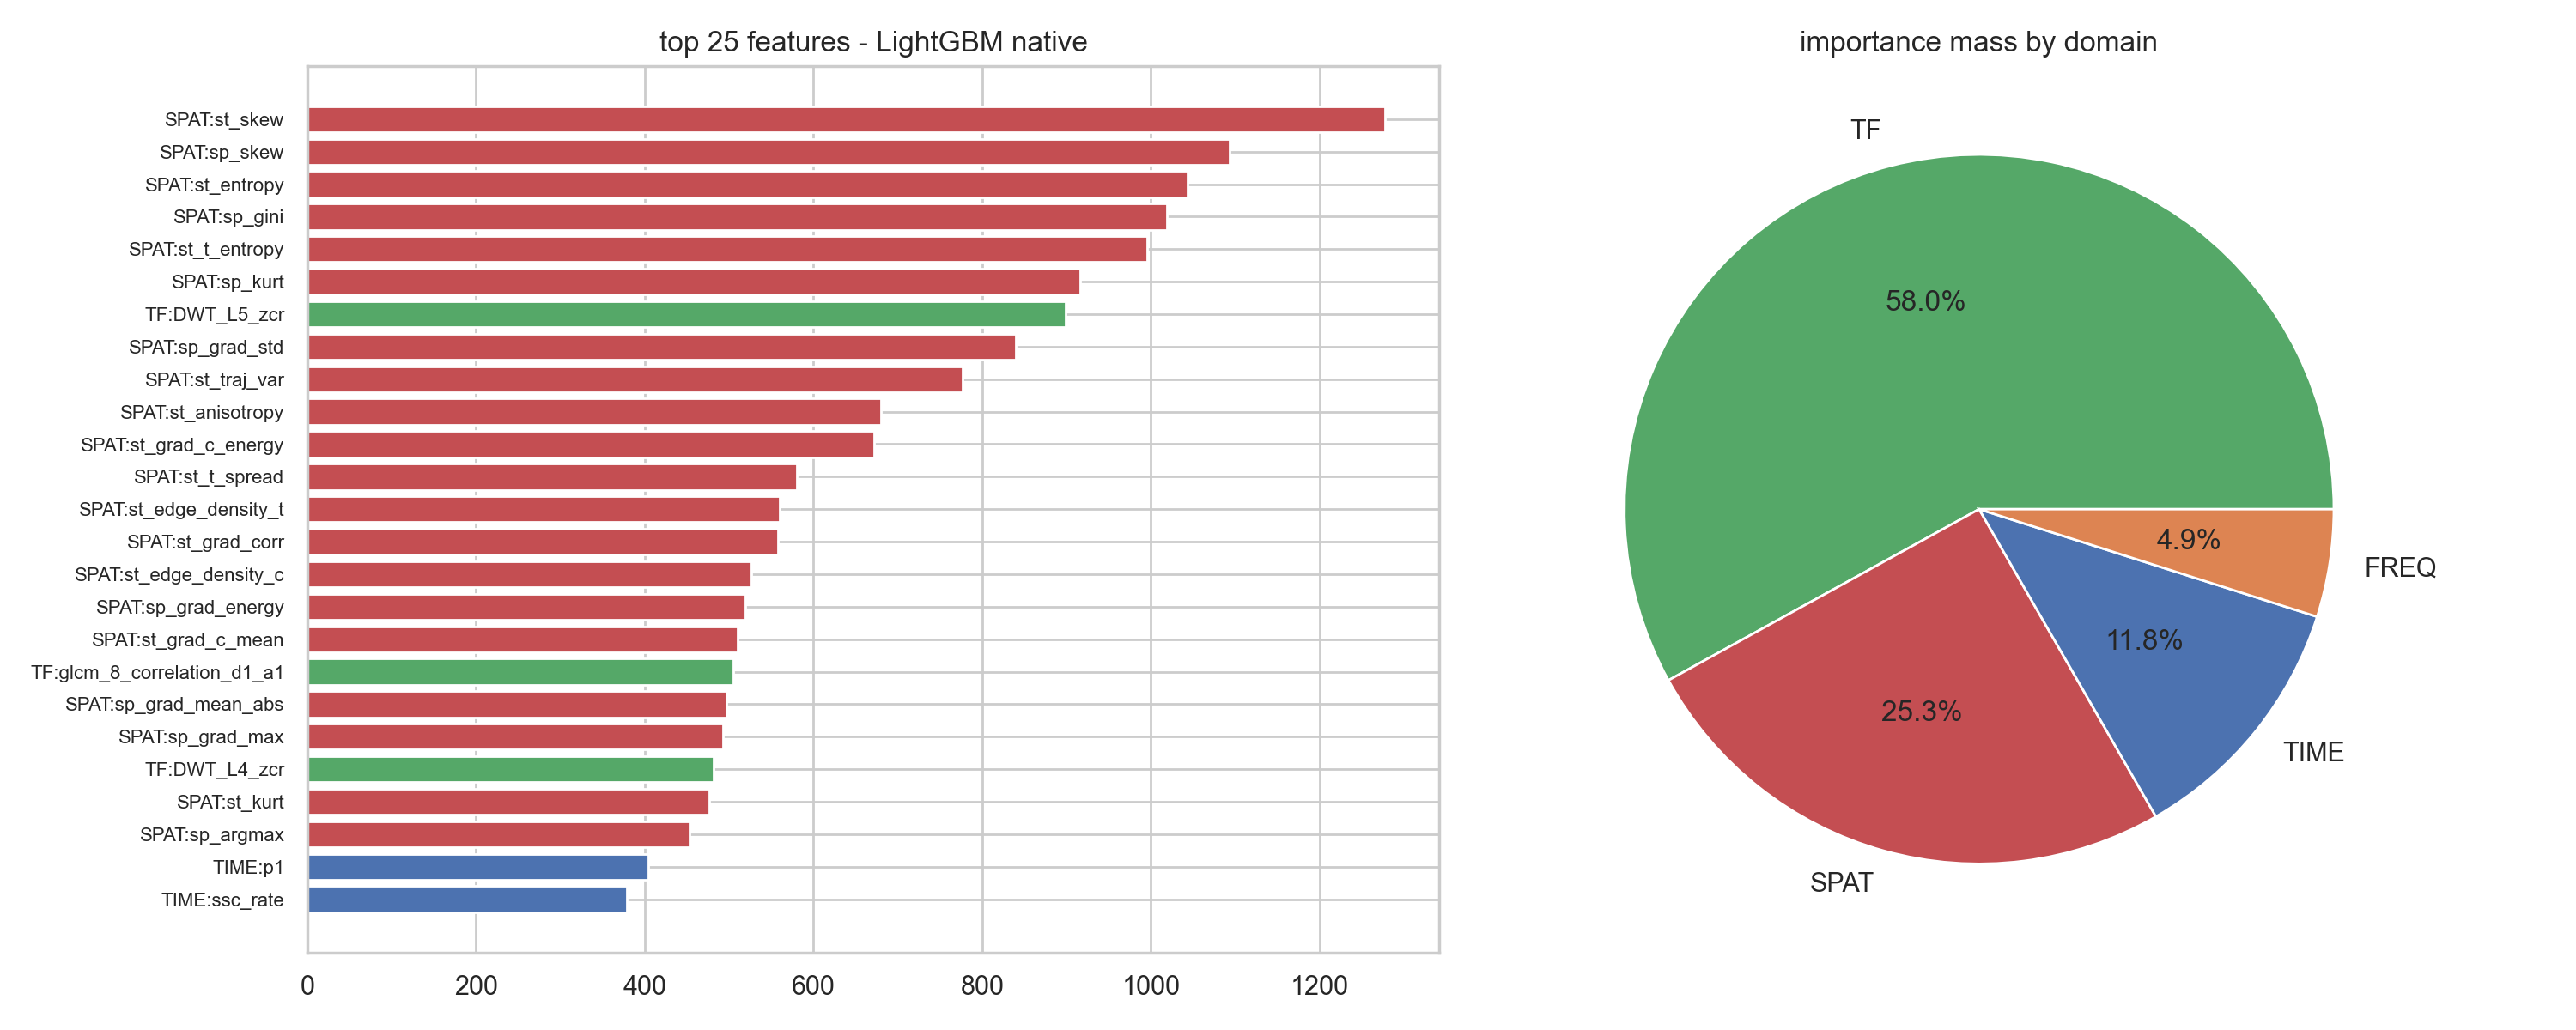

The file beside this chart, header and first rows:
feature, importance, domain
SPAT:st_skew, 1278, SPAT
SPAT:sp_skew, 1093, SPAT
SPAT:st_entropy, 1044, SPAT
SPAT:sp_gini, 1019, SPAT
SPAT:st_t_entropy, 996.0, SPAT
SPAT:sp_kurt, 916.0, SPAT
TF:DWT_L5_zcr, 899.0, TF
SPAT:sp_grad_std, 840.0, SPAT
SPAT:st_traj_var, 777.0, SPAT
SPAT:st_anisotropy, 680.0, SPAT
SPAT:st_grad_c_energy, 672.0, SPAT
SPAT:st_t_spread, 580.0, SPAT
SPAT:st_edge_density_t, 560.0, SPAT
SPAT:st_grad_corr, 558.0, SPAT
SPAT:st_edge_density_c, 526.0, SPAT
SPAT:sp_grad_energy, 519.0, SPAT
SPAT:st_grad_c_mean, 510.0, SPAT
TF:glcm_8_correlation_d1_a1, 505.0, TF
SPAT:sp_grad_mean_abs, 497.0, SPAT
SPAT:sp_grad_max, 493.0, SPAT
TF:DWT_L4_zcr, 482.0, TF
SPAT:st_kurt, 476.0, SPAT
SPAT:sp_argmax, 453.0, SPAT
TIME:p1, 404.0, TIME
TIME:ssc_rate, 379.0, TIME
SPAT:st_burstiness, 374.0, SPAT
TF:DWT_L6_entropy, 365.0, TF
SPAT:st_grad_t_energy, 360.0, SPAT
SPAT:st_grad_t_mean, 360.0, SPAT
TF:coherence_mean, 354.0, TF
TF:glcm_73_correlation_d4_a2, 351.0, TF
TF:glcm_48_correlation_d3_a1, 345.0, TF
TF:DWT_L6_zcr, 336.0, TF
TF:glcm_18_correlation_d1_a3, 331.0, TF
TF:glcm_63_correlation_d4_a0, 321.0, TF
TF:mod4_centroid, 318.0, TF
TF:glcm_53_correlation_d3_a2, 306.0, TF
TIME:median, 296.0, TIME
TF:mod8_centroid, 290.0, TF
TF:mod9_centroid, 288.0, TF
TF:mod7_centroid, 285.0, TF
TF:tf_fill_ratio, 283.0, TF
TF:Et_min, 277.0, TF
TIME:seg_energy_0, 277.0, TIME
TF:glcm_33_correlation_d2_a2, 276.0, TF
TF:glcm_3_correlation_d1_a0, 275.0, TF
TF:mod6_centroid, 274.0, TF
TF:mod4_entropy, 271.0, TF
TF:WPT_aadd_zcr, 267.0, TF
TF:divergence_mean, 265.0, TF
TF:mod7_entropy, 258.0, TF
SPAT:st_active_dur_frac, 256.0, SPAT
TF:mod5_centroid, 253.0, TF
TF:DWT_L6_kurt, 247.0, TF
TF:mod8_entropy, 246.0, TF
FREQ:hist_b29, 246.0, FREQ
TF:DWT_L2_zcr, 246.0, TF
TF:mod6_entropy, 244.0, TF
TF:mod3_entropy, 241.0, TF
TF:mod9_entropy, 226.0, TF
... 942 more rows
